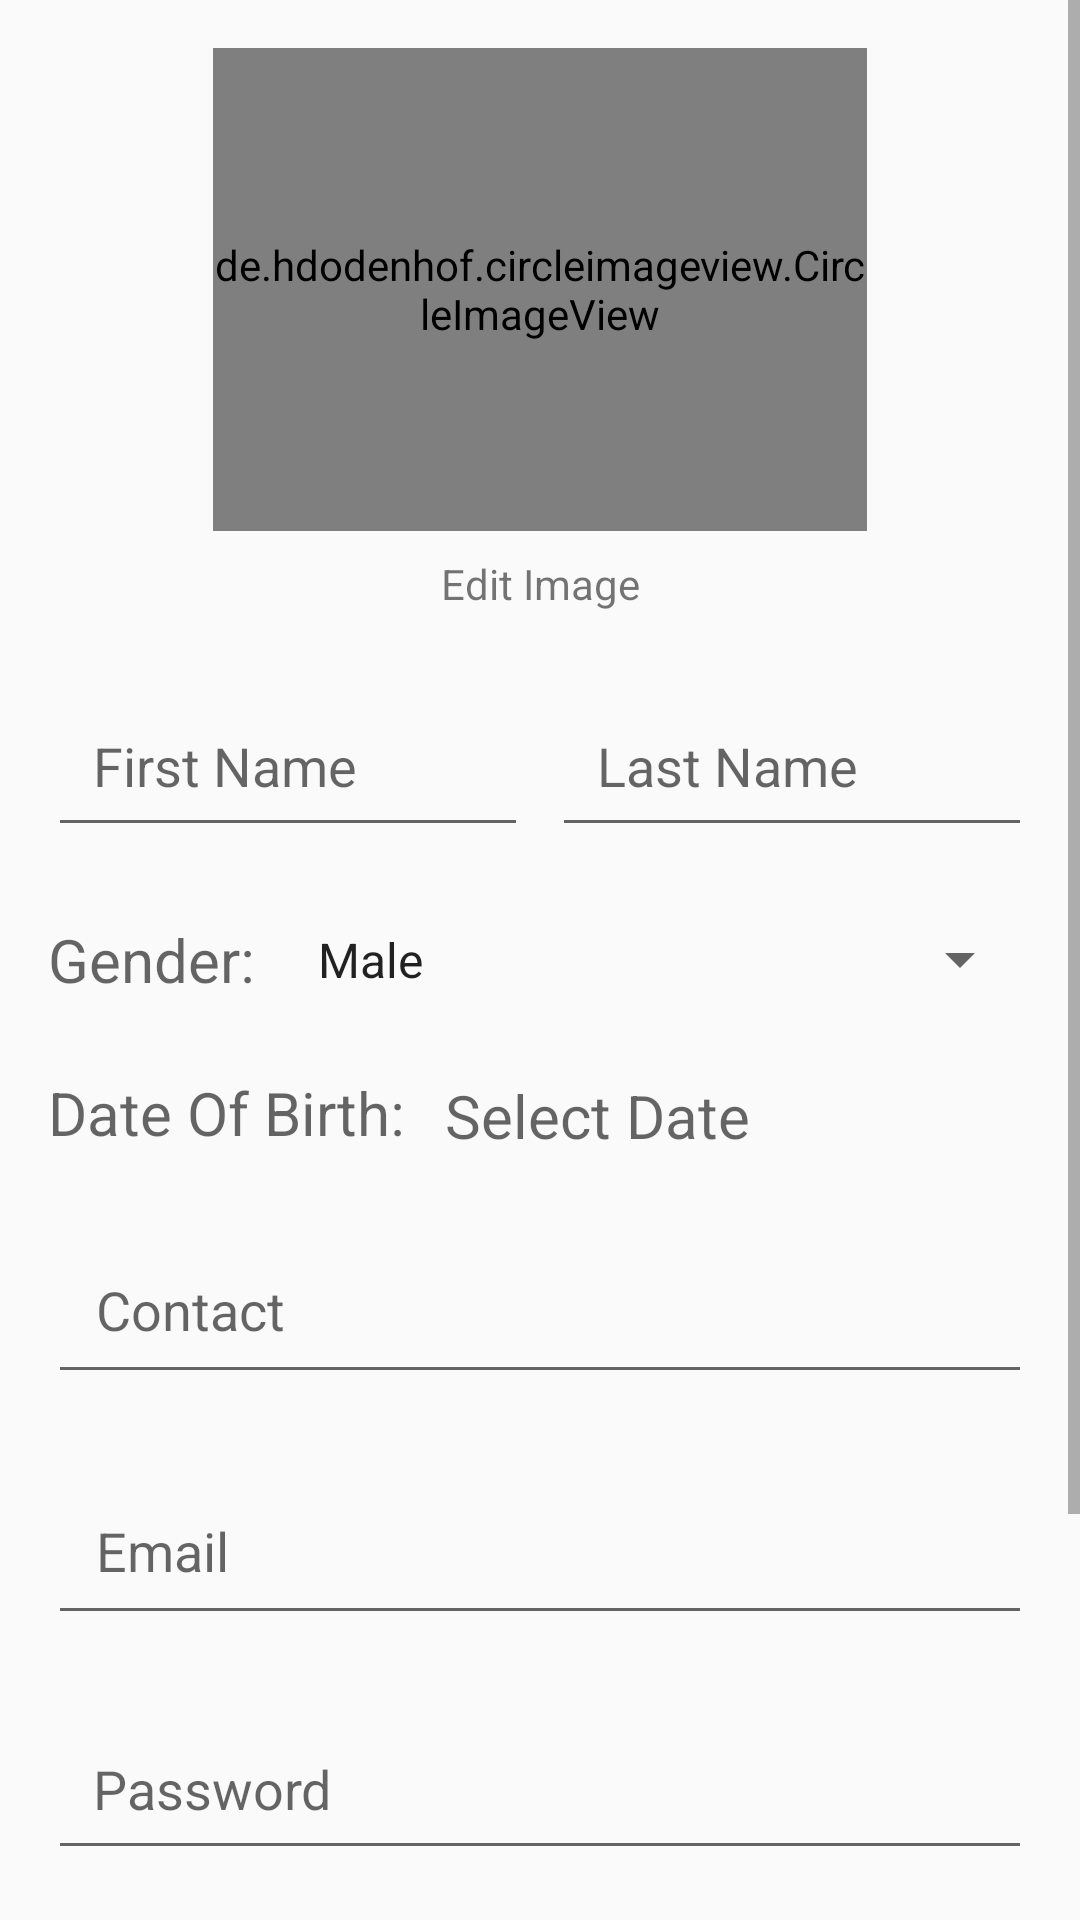

Android layout source for this screen:
<!-- AndroidManifest.xml: application theme AppTheme -->
<!-- res/layout/activity_create_account.xml -->
<?xml version="1.0" encoding="utf-8"?>
<ScrollView
    xmlns:android="http://schemas.android.com/apk/res/android"
    xmlns:app="http://schemas.android.com/apk/res-auto"
    xmlns:tools="http://schemas.android.com/tools"
    android:layout_width="fill_parent"
    android:layout_height="fill_parent"
    android:fillViewport="true"
    tools:context=".createAccount">

    <android.support.constraint.ConstraintLayout
        android:layout_width="match_parent"
        android:layout_height="match_parent">

        <de.hdodenhof.circleimageview.CircleImageView
            android:id="@+id/setup_image"
            android:layout_width="218dp"
            android:layout_height="161dp"
            android:layout_marginEnd="8dp"
            android:layout_marginLeft="8dp"
            android:layout_marginRight="8dp"
            android:layout_marginStart="8dp"
            android:layout_marginTop="16dp"
            android:src="@drawable/setup_image"
            app:layout_constraintEnd_toEndOf="parent"
            app:layout_constraintStart_toStartOf="parent"
            app:layout_constraintTop_toTopOf="parent" />

        <EditText
            android:id="@+id/first_name"
            android:layout_width="160dp"
            android:layout_height="wrap_content"
            android:layout_marginLeft="16dp"
            android:layout_marginStart="16dp"
            android:layout_marginTop="24dp"
            android:ems="10"
            android:hint="First Name"
            android:inputType="textPersonName"
            android:padding="15dp"
            android:textSize="18sp"
            app:layout_constraintStart_toStartOf="parent"
            app:layout_constraintTop_toBottomOf="@+id/edit" />

        <EditText
            android:id="@+id/last_name"
            android:layout_width="160dp"
            android:layout_height="wrap_content"
            android:layout_marginEnd="16dp"
            android:layout_marginRight="16dp"
            android:layout_marginTop="24dp"
            android:ems="10"
            android:hint="Last Name"
            android:inputType="textPersonName"
            android:padding="15dp"
            android:textSize="18sp"
            app:layout_constraintEnd_toEndOf="parent"
            app:layout_constraintTop_toBottomOf="@+id/edit" />

        <TextView
            android:id="@+id/gender"
            android:layout_width="wrap_content"
            android:layout_height="wrap_content"
            android:layout_marginLeft="16dp"
            android:layout_marginStart="16dp"
            android:layout_marginTop="24dp"
            android:textSize="20dp"
            android:text="Gender: "
            android:textAppearance="@style/TextAppearance.AppCompat.Medium"
            app:layout_constraintStart_toStartOf="parent"
            app:layout_constraintTop_toBottomOf="@+id/first_name" />

        <Spinner
            android:id="@+id/genderChoice"
            android:layout_width="0dp"
            android:layout_height="29dp"
            android:layout_marginEnd="16dp"
            android:layout_marginLeft="8dp"
            android:layout_marginRight="16dp"
            android:layout_marginStart="8dp"
            android:layout_marginTop="24dp"
            android:autofillHints="Choose One"
            android:entries="@array/gender"
            app:layout_constraintBottom_toBottomOf="@+id/gender"
            app:layout_constraintEnd_toEndOf="parent"
            app:layout_constraintHorizontal_bias="0.0"
            app:layout_constraintStart_toEndOf="@+id/gender"
            app:layout_constraintTop_toBottomOf="@+id/last_name" />

        <TextView
            android:id="@+id/dob"
            android:layout_width="wrap_content"
            android:layout_height="wrap_content"
            android:layout_marginLeft="16dp"
            android:layout_marginStart="16dp"
            android:layout_marginTop="24dp"
            android:textSize="20dp"
            android:text="Date Of Birth: "
            android:textAppearance="@style/TextAppearance.AppCompat.Medium"
            app:layout_constraintStart_toStartOf="parent"
            app:layout_constraintTop_toBottomOf="@+id/gender" />

        <TextView
            android:id="@+id/date_pick"
            android:layout_width="0dp"
            android:layout_height="wrap_content"
            android:layout_marginEnd="16dp"
            android:layout_marginLeft="8dp"
            android:layout_marginRight="16dp"
            android:layout_marginStart="8dp"
            android:layout_marginTop="24dp"
            android:hint="Select Date "
            android:textAppearance="@style/TextAppearance.AppCompat.Medium"
            android:textSize="20dp"
            app:layout_constraintEnd_toEndOf="parent"
            app:layout_constraintStart_toEndOf="@+id/dob"
            app:layout_constraintTop_toBottomOf="@+id/genderChoice" />

        <EditText
            android:id="@+id/reg_contact"
            android:layout_width="0dp"
            android:layout_height="wrap_content"
            android:layout_marginEnd="16dp"
            android:layout_marginLeft="16dp"
            android:layout_marginRight="16dp"
            android:layout_marginStart="16dp"
            android:layout_marginTop="24dp"
            android:ems="10"
            android:hint="Contact"
            android:inputType="phone"
            android:padding="16dp"
            android:textSize="18sp"
            app:layout_constraintEnd_toEndOf="parent"
            app:layout_constraintStart_toStartOf="parent"
            app:layout_constraintTop_toBottomOf="@+id/dob" />

        <EditText
            android:id="@+id/reg_email"
            android:layout_width="0dp"
            android:layout_height="wrap_content"
            android:layout_marginEnd="16dp"
            android:layout_marginLeft="16dp"
            android:layout_marginRight="16dp"
            android:layout_marginStart="16dp"
            android:layout_marginTop="24dp"
            android:ems="10"
            android:hint="Email"
            android:inputType="textEmailAddress"
            android:padding="16dp"
            android:textSize="18sp"
            app:layout_constraintEnd_toEndOf="parent"
            app:layout_constraintStart_toStartOf="parent"
            app:layout_constraintTop_toBottomOf="@+id/reg_contact" />

        <EditText
            android:id="@+id/reg_confirm_pass"
            android:layout_width="0dp"
            android:layout_height="60dp"
            android:layout_marginEnd="16dp"
            android:layout_marginLeft="16dp"
            android:layout_marginRight="16dp"
            android:layout_marginStart="16dp"
            android:layout_marginTop="24dp"
            android:ems="10"
            android:hint="Confirm Password"
            android:inputType="textPassword"
            android:padding="16dp"
            android:textSize="18sp"
            app:layout_constraintEnd_toEndOf="parent"
            app:layout_constraintHorizontal_bias="0.0"
            app:layout_constraintStart_toStartOf="parent"
            app:layout_constraintTop_toBottomOf="@+id/reg_pass" />

        <Button
            android:id="@+id/reg_btn"
            android:layout_width="283dp"
            android:layout_height="wrap_content"
            android:layout_marginBottom="24dp"
            android:layout_marginEnd="8dp"
            android:layout_marginStart="8dp"
            android:layout_marginTop="16dp"
            android:background="@color/colorAccent"
            android:paddingBottom="20dp"
            android:paddingTop="20dp"
            android:text="Create Account"
            android:textAllCaps="false"
            android:textColor="@android:color/white"
            android:textSize="18sp"
            app:layout_constraintBottom_toBottomOf="parent"
            app:layout_constraintEnd_toEndOf="parent"
            app:layout_constraintHorizontal_bias="0.505"
            app:layout_constraintStart_toStartOf="parent"
            app:layout_constraintTop_toBottomOf="@+id/reg_confirm_pass" />


        <EditText
            android:id="@+id/reg_pass"
            android:layout_width="0dp"
            android:layout_height="wrap_content"
            android:layout_marginEnd="16dp"
            android:layout_marginLeft="16dp"
            android:layout_marginRight="16dp"
            android:layout_marginStart="16dp"
            android:layout_marginTop="24dp"
            android:ems="10"
            android:hint="Password"
            android:inputType="textPassword"
            android:padding="15dp"
            android:textSize="18sp"
            app:layout_constraintEnd_toEndOf="parent"
            app:layout_constraintHorizontal_bias="0.0"
            app:layout_constraintStart_toStartOf="parent"
            app:layout_constraintTop_toBottomOf="@+id/reg_email" />

        <TextView
            android:id="@+id/edit"
            android:layout_width="wrap_content"
            android:layout_height="wrap_content"
            android:layout_marginEnd="16dp"
            android:layout_marginLeft="16dp"
            android:layout_marginRight="16dp"
            android:layout_marginStart="16dp"
            android:layout_marginTop="8dp"
            android:text="Edit Image"
            app:layout_constraintEnd_toEndOf="parent"
            app:layout_constraintStart_toStartOf="parent"
            app:layout_constraintTop_toBottomOf="@+id/setup_image" />

    </android.support.constraint.ConstraintLayout>
</ScrollView>
<!-- resources referenced by this layout -->
<resources>
  <string-array name="gender">
          <item>Male</item>
          <item>Female</item>
          <item>Other</item>
      </string-array>
  <color name="colorAccent">#1E3B4B</color>
  <!-- drawable setup_image: png bitmap (drawable-v24, 20763 bytes) -->
  <style name="AppTheme" parent="Theme.AppCompat.Light.NoActionBar">
      </style>
</resources>
